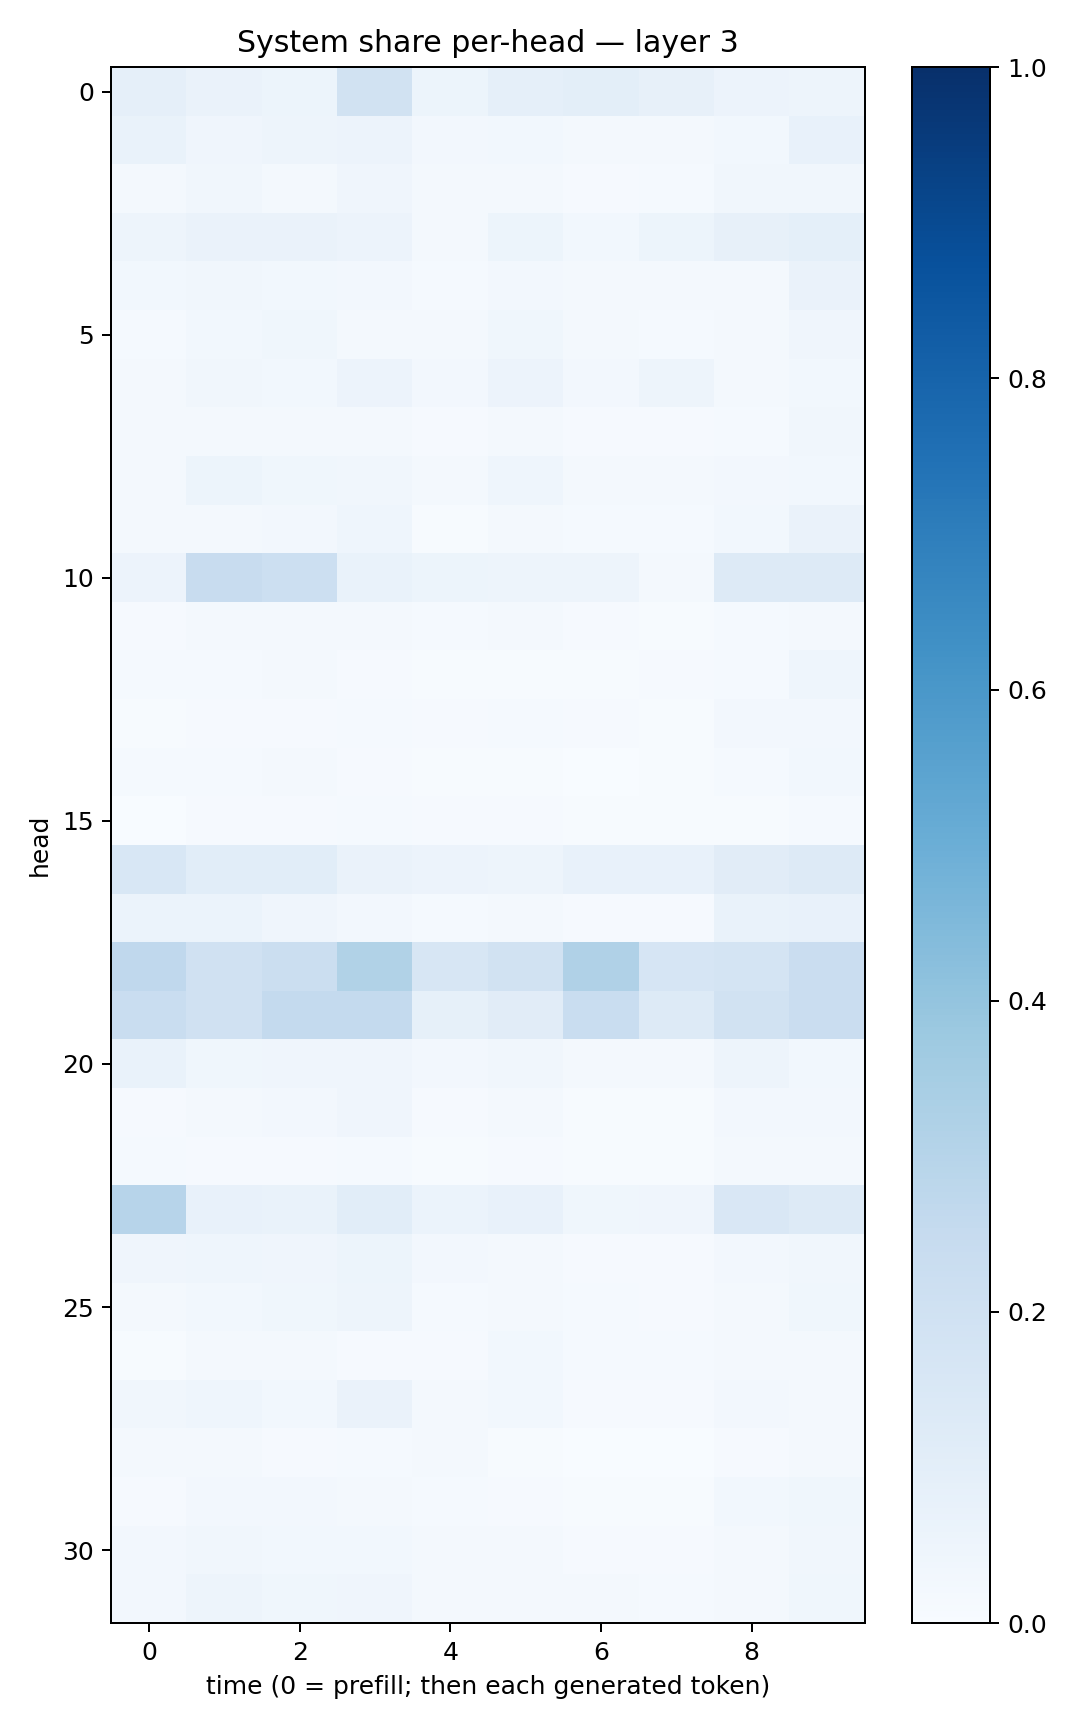

The data file committed next to this chart (first rows):
0.08953886, 0.064953074, 0.054365292, 0.18968841, 0.053634144, 0.08809962, 0.100434154, 0.081468865, 0.054865077, 0.048494652
0.06995, 0.03998, 0.04836, 0.05489, 0.0252, 0.03047, 0.01591, 0.02199, 0.02988, 0.07298
0.01889, 0.03167, 0.01894, 0.04031, 0.01857, 0.02157, 0.01148, 0.01493, 0.03388, 0.03479
0.04713, 0.06367, 0.06488, 0.05499, 0.02334, 0.05277, 0.02887, 0.05222, 0.07977, 0.09352
0.02933, 0.03168, 0.02798, 0.02357, 0.01258, 0.02724, 0.02183, 0.01872, 0.02147, 0.06271
0.01528, 0.02777, 0.03574, 0.01997, 0.02297, 0.03639, 0.02282, 0.0125, 0.02242, 0.04123
0.0228, 0.03279, 0.02862, 0.05604, 0.02394, 0.05848, 0.026, 0.04765, 0.02278, 0.02825
0.01844, 0.02293, 0.01919, 0.02164, 0.008773, 0.01649, 0.008633, 0.008369, 0.0119, 0.0334
0.01879, 0.05141, 0.03749, 0.03462, 0.01892, 0.04531, 0.01919, 0.018, 0.02633, 0.03076
0.02158, 0.01638, 0.02575, 0.04596, 0.007764, 0.01827, 0.01215, 0.01434, 0.02818, 0.06419
0.05845, 0.2353, 0.2164, 0.06966, 0.054, 0.04773, 0.047, 0.02273, 0.1315, 0.1304
0.008687, 0.0229, 0.01945, 0.02037, 0.01198, 0.02251, 0.01071, 0.005108, 0.01536, 0.02019
0.01532, 0.01558, 0.01671, 0.00996, 0.007375, 0.007554, 0.005525, 0.009968, 0.01333, 0.04433
0.007608, 0.008868, 0.01019, 0.01332, 0.009373, 0.01512, 0.01093, 0.006848, 0.02627, 0.02553
0.01438, 0.01559, 0.01893, 0.00845, 0.004671, 0.006952, 0.003412, 0.005621, 0.01317, 0.02963
0.003874, 0.008608, 0.01124, 0.01338, 0.00923, 0.01006, 0.004082, 0.006448, 0.005645, 0.01379
0.156, 0.1088, 0.1085, 0.06436, 0.05765, 0.04886, 0.073, 0.07085, 0.1112, 0.1259
0.06137, 0.06164, 0.04274, 0.02379, 0.01464, 0.02105, 0.008187, 0.009421, 0.06756, 0.07381
0.2661, 0.1989, 0.223, 0.3147, 0.1592, 0.1907, 0.317, 0.1665, 0.1791, 0.2291
0.2307, 0.1978, 0.2541, 0.2565, 0.08581, 0.1107, 0.2325, 0.1297, 0.1918, 0.2285
0.06822, 0.03823, 0.03998, 0.03969, 0.02664, 0.03366, 0.02181, 0.02096, 0.04817, 0.03113
0.01089, 0.01948, 0.02532, 0.03956, 0.01119, 0.02047, 0.005322, 0.007579, 0.02626, 0.02632
0.01311, 0.01008, 0.01132, 0.01344, 0.007214, 0.009831, 0.006479, 0.007192, 0.0207, 0.02257
0.293, 0.07363, 0.06717, 0.1064, 0.05896, 0.07317, 0.03822, 0.04248, 0.1485, 0.1271
0.03922, 0.04467, 0.0415, 0.0512, 0.02359, 0.01852, 0.00874, 0.008594, 0.02432, 0.03248
0.0217, 0.03021, 0.03838, 0.04772, 0.01326, 0.0215, 0.01235, 0.008202, 0.01674, 0.03576
0.005889, 0.02149, 0.01734, 0.01057, 0.008088, 0.02944, 0.01499, 0.01183, 0.02158, 0.01947
0.03212, 0.0433, 0.02831, 0.06382, 0.02185, 0.02974, 0.01137, 0.009358, 0.02604, 0.02145
0.01872, 0.01831, 0.01015, 0.01321, 0.01652, 0.007253, 0.002465, 0.003813, 0.01082, 0.01934
0.01062, 0.02543, 0.02396, 0.02323, 0.0143, 0.008069, 0.006784, 0.00686, 0.02751, 0.0368
0.02719, 0.03344, 0.02799, 0.02961, 0.01992, 0.02084, 0.009195, 0.007922, 0.02099, 0.0323
0.02681, 0.04871, 0.03749, 0.0416, 0.01982, 0.02144, 0.01787, 0.01257, 0.01911, 0.03761
